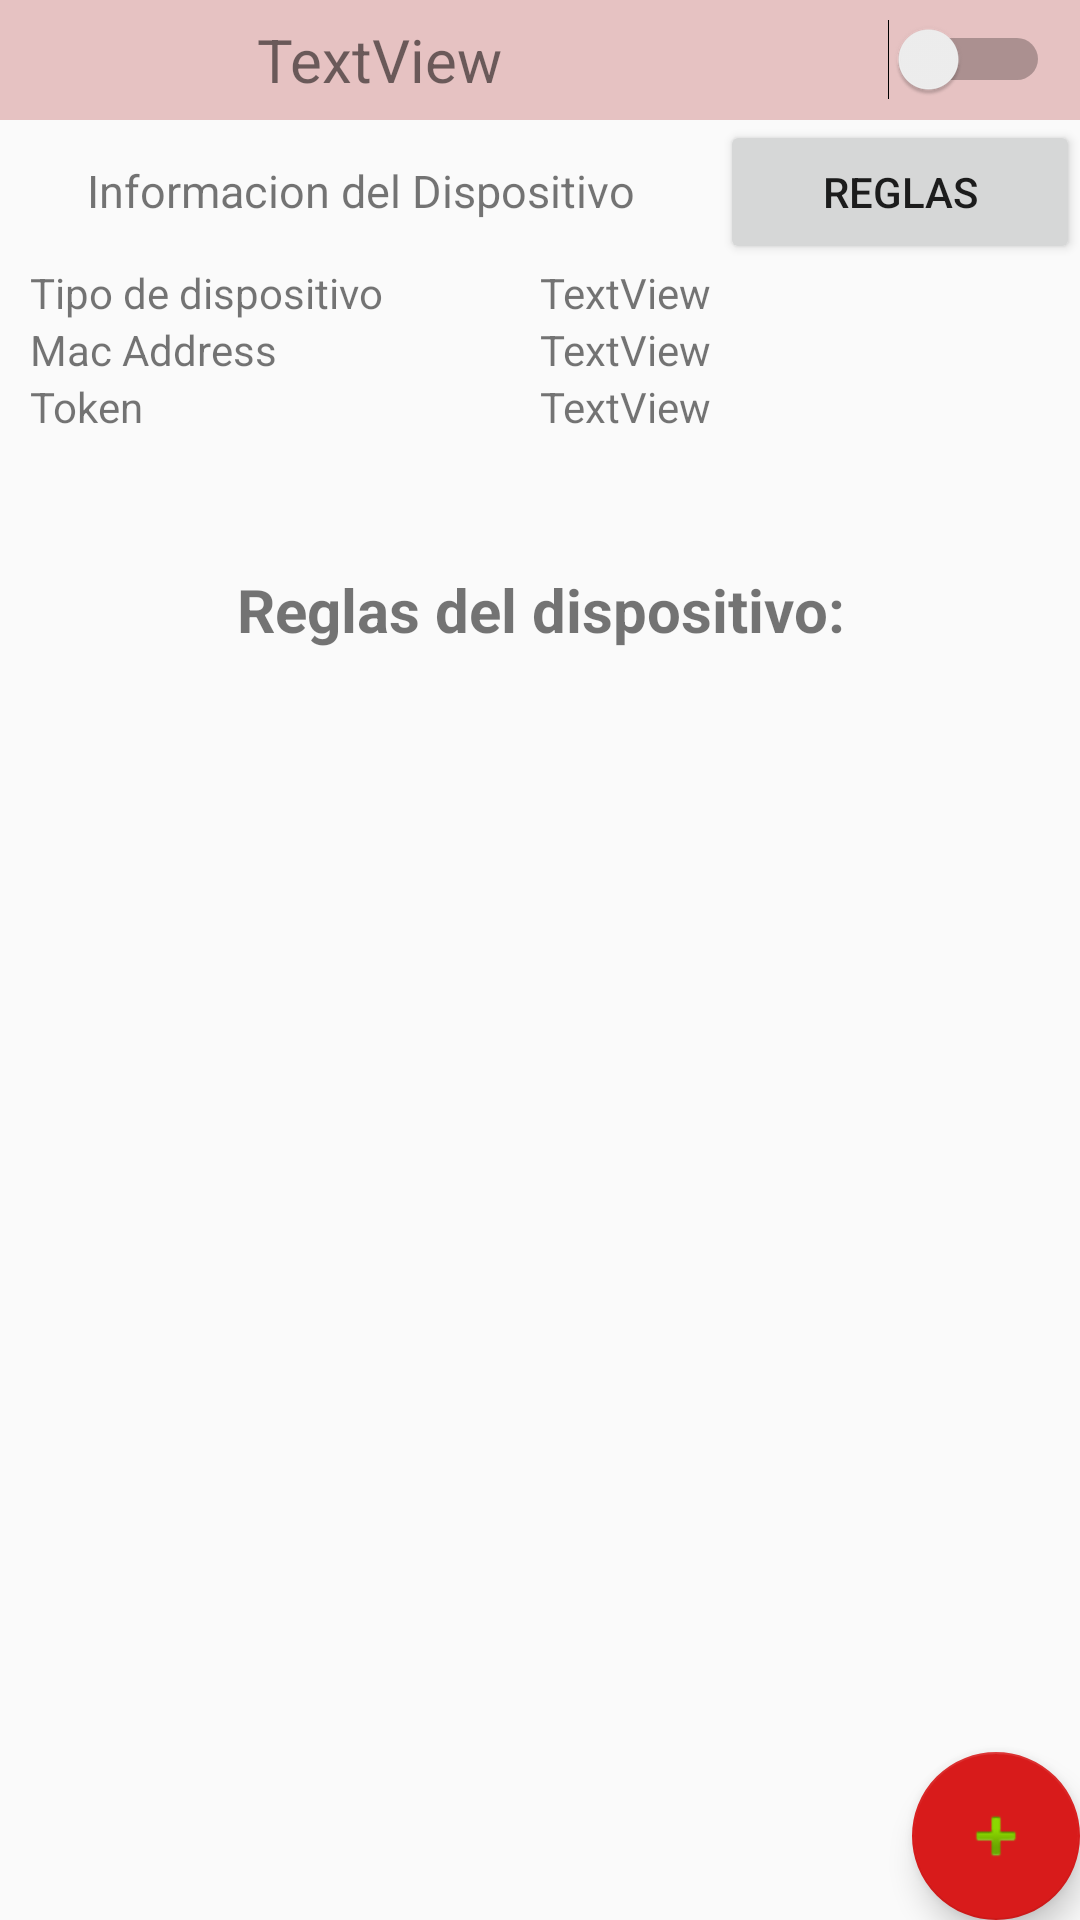

Reconstruct the res/layout file that produces this screen, plus the resources it refers to.
<!-- AndroidManifest.xml: application theme AppTheme -->
<!-- res/layout/fragment_rules.xml -->
<?xml version="1.0" encoding="utf-8"?>
<androidx.coordinatorlayout.widget.CoordinatorLayout xmlns:android="http://schemas.android.com/apk/res/android"
    xmlns:app="http://schemas.android.com/apk/res-auto"
    android:layout_width="match_parent"
    android:layout_height="match_parent">

    <LinearLayout
        android:layout_width="match_parent"
        android:layout_height="match_parent"
        android:orientation="vertical">
        <include layout="@layout/encabezado_fragment_base_dispositivo"/>
        <TextView
            android:padding="10dp"
            android:gravity="center"
            android:textStyle="bold"
            android:textSize="20sp"
            android:layout_width="match_parent"
            android:layout_height="match_parent"
            android:layout_weight="2"
            android:text="@string/fragment_rules_title"/>
        <ListView
            android:id="@+id/lv_fragment_rules"
            android:layout_width="match_parent"
            android:layout_height="match_parent"
            android:layout_marginLeft="10dp"
            android:layout_marginRight="10dp"
            android:layout_marginBottom="20dp"
            android:layout_weight="1"/>
    </LinearLayout>
    <com.google.android.material.floatingactionbutton.FloatingActionButton
        android:id="@+id/fab_fragment_rules"
        android:layout_width="wrap_content"
        android:layout_height="wrap_content"
        android:layout_gravity="bottom|end"
        android:layout_margin="@dimen/fab_margin"
        app:srcCompat="@android:drawable/ic_input_add" />
</androidx.coordinatorlayout.widget.CoordinatorLayout>
<!-- res/layout/encabezado_fragment_base_dispositivo.xml (included above) -->
<?xml version="1.0" encoding="utf-8"?>
<LinearLayout xmlns:android="http://schemas.android.com/apk/res/android"
    android:orientation="vertical" android:layout_width="match_parent"
    android:layout_height="wrap_content">

    <LinearLayout
        android:layout_width="match_parent"
        android:layout_height="40dp"
        android:gravity="center"
        android:background="#E6C2C2"
        android:orientation="horizontal">

        <TextView
            android:id="@+id/tv_fragmentvista_nombre"
            android:layout_width="wrap_content"
            android:layout_height="wrap_content"
            android:gravity="center"
            android:textSize="20sp"
            android:layout_weight="4"
            android:text="TextView" />

        <Switch
            android:id="@+id/sw_fragmnetvista_gral"
            android:layout_width="wrap_content"
            android:layout_height="wrap_content"
            android:gravity="center"
            android:paddingRight="10dp"
            android:layout_weight="1" />
    </LinearLayout>

    <LinearLayout
        android:layout_width="match_parent"
        android:layout_height="wrap_content"
        android:orientation="horizontal">
        <TextView
            android:layout_width="match_parent"
            android:layout_height="wrap_content"
            android:textSize="15dp"
            android:gravity="center"
            android:padding="10dp"
            android:layout_weight="1"
            android:text="@string/encabezado_fragment_base_dispo_info" />
        <Button
            android:id="@+id/btn_fragmentvista_rules"
            android:layout_width="match_parent"
            android:layout_height="wrap_content"
            android:layout_weight="2"
            android:text="@string/fragment_vista_btn_rules"/>
    </LinearLayout>


    <LinearLayout
        android:layout_width="match_parent"
        android:layout_height="wrap_content"
        android:paddingLeft="10dp"
        android:paddingRight="10dp"
        android:orientation="horizontal">

        <TextView
            android:layout_width="match_parent"
            android:layout_height="wrap_content"
            android:layout_weight="1"
            android:text="@string/dialog_agregar_dispositivo_tipo" />

        <TextView
            android:id="@+id/tv_fragment_base_dispo_tipo"
            android:layout_width="match_parent"
            android:layout_height="wrap_content"
            android:layout_weight="1"
            android:text="TextView" />

    </LinearLayout>
    <LinearLayout
        android:layout_width="match_parent"
        android:layout_height="wrap_content"
        android:paddingLeft="10dp"
        android:paddingRight="10dp"
        android:orientation="horizontal">

        <TextView
            android:layout_width="match_parent"
            android:layout_height="wrap_content"
            android:layout_weight="1"
            android:text="@string/dialog_agregar_dispositivo_mac" />

        <TextView
            android:id="@+id/tv_fragment_base_dispo_mac"
            android:layout_width="match_parent"
            android:layout_height="wrap_content"
            android:layout_weight="1"
            android:text="TextView" />
    </LinearLayout>
    <LinearLayout
        android:layout_width="match_parent"
        android:layout_height="wrap_content"
        android:paddingLeft="10dp"
        android:paddingRight="10dp"
        android:orientation="horizontal">

        <TextView
            android:layout_width="match_parent"
            android:layout_height="wrap_content"
            android:layout_weight="1"
            android:text="@string/dialog_agregar_dispositivo_token" />

        <TextView
            android:id="@+id/tv_fragment_base_dispo_token"
            android:layout_width="match_parent"
            android:layout_height="wrap_content"
            android:layout_weight="1"
            android:text="TextView" />
    </LinearLayout>
</LinearLayout>
<!-- resources referenced by this layout -->
<resources>
  <string name="dialog_agregar_dispositivo_mac">Mac Address</string>
  <string name="dialog_agregar_dispositivo_tipo">Tipo de dispositivo</string>
  <string name="dialog_agregar_dispositivo_token">Token</string>
  <string name="encabezado_fragment_base_dispo_info">Informacion del Dispositivo</string>
  <string name="fragment_rules_title">Reglas del dispositivo:</string>
  <string name="fragment_vista_btn_rules">Reglas</string>
  <style name="AppTheme" parent="Theme.AppCompat.Light.DarkActionBar">
          
          <item name="colorPrimary">#E60426</item>
          <item name="colorPrimaryDark">#FF3B3B</item>
          <item name="colorAccent">#D81B1B</item>
      </style>
</resources>
